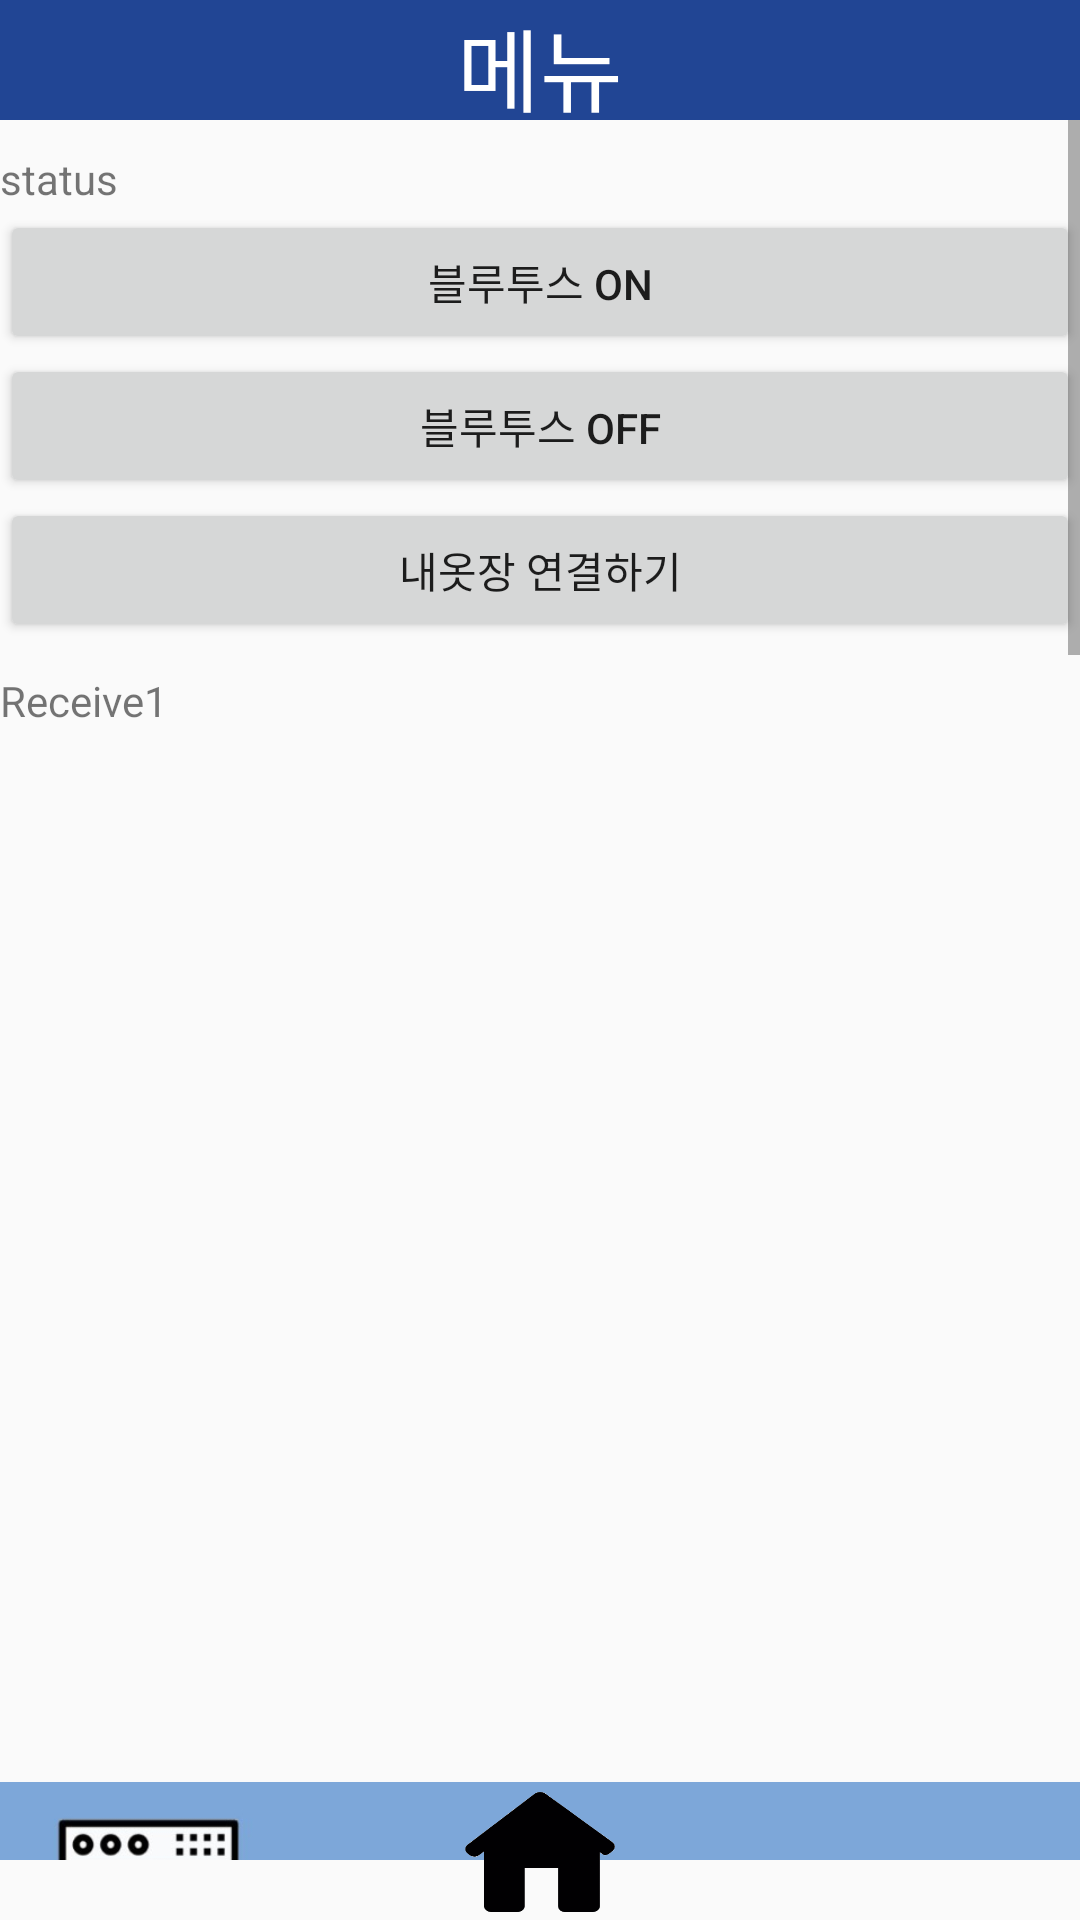

Write the Android layout XML for this screen, with the resource values it uses.
<!-- AndroidManifest.xml: application theme AppTheme -->
<!-- res/layout/iotservice.xml -->
<?xml version="1.0" encoding="utf-8"?>
<androidx.constraintlayout.widget.ConstraintLayout xmlns:android="http://schemas.android.com/apk/res/android"
    xmlns:app="http://schemas.android.com/apk/res-auto"
    android:orientation="vertical"
    android:layout_width="match_parent"
    android:layout_height="match_parent">


    <TextView
        android:id="@+id/menu_upbar"
        android:layout_width="match_parent"
        android:layout_height="40dp"
        app:layout_constraintTop_toTopOf="parent"
        app:layout_constraintLeft_toLeftOf="parent"
        android:background="@color/colorMain"
        android:text="메뉴"
        android:textColor="@color/colorWhite"
        android:gravity="center"
        android:textSize="30dp"

        />


    <ScrollView
        android:layout_width="match_parent"
        android:layout_height="580dp"
        app:layout_constraintLeft_toLeftOf="parent"
        app:layout_constraintTop_toBottomOf="@id/menu_upbar"
        android:orientation="vertical"
        android:gravity ="center"
        android:fillViewport="true"
        android:layout_marginTop="0dp"

        >
    <LinearLayout
    android:layout_width="match_parent"
    android:layout_height="match_parent"
        android:orientation="vertical">
        <TextView
            android:id="@+id/tvBluetoothStatus"
            android:layout_width="170dp"
            android:layout_height="20dp"
            android:text="status"
            android:layout_marginTop="10dp"
            />

        <Button
            android:id="@+id/btnBluetoothOn"
            android:layout_width="match_parent"
            android:layout_height="wrap_content"
            android:text="블루투스 ON"
             />

        <Button
            android:id="@+id/btnBluetoothOff"
            android:layout_width="match_parent"
            android:layout_height="wrap_content"
            android:text="블루투스 OFF"
          />

        <Button
            android:id="@+id/btnConnect"
            android:layout_width="match_parent"
            android:layout_height="wrap_content"
            android:text="내옷장 연결하기"
        />
        <TextView
            android:id="@+id/tvReceiveData"
            android:layout_width="match_parent"
            android:layout_height="350dp"
            android:layout_marginTop="10dp"
            android:text="Receive1"
            />




        <ImageView
            android:layout_marginTop="20dp"
            android:layout_width="match_parent"
            android:layout_height="100dp"
            android:background="@drawable/im2"/>

//세탁물리스트
<androidx.constraintlayout.widget.ConstraintLayout
    android:layout_marginTop="30dp"
    android:layout_width="match_parent"
    android:layout_height="wrap_content">
        <LinearLayout
            app:layout_constraintLeft_toLeftOf="parent"
            android:id="@+id/lan_list"
            android:layout_width="match_parent"
            android:layout_height="match_parent"
            android:orientation="vertical">

            <ListView
                android:id="@+id/lanlist"
                android:layout_width="fill_parent"
                android:layout_height="550dp"
                android:layout_marginTop="60dp" />


        </LinearLayout>

        <Button
            android:id="@+id/LED1"
            android:layout_width="wrap_content"
            android:layout_height="wrap_content"
            android:text="LED 켜기"
            app:layout_constraintBottom_toBottomOf="parent"
            app:layout_constraintRight_toLeftOf="@id/LED2"
            app:layout_constraintLeft_toLeftOf="parent"
            android:background="@drawable/btn_size"
            android:textColor="@color/colorWhite"
            android:layout_marginBottom="60dp"
            />

        <Button
            android:text="LED 끄기"
            android:id="@+id/LED2"
            android:layout_width="wrap_content"
            android:layout_height="wrap_content"
            app:layout_constraintBottom_toBottomOf="parent"
            app:layout_constraintRight_toRightOf="parent"
            app:layout_constraintLeft_toRightOf="@id/LED1"
            android:background="@drawable/btn_size"
            android:textColor="@color/colorWhite"
            android:layout_marginBottom="60dp"

            />
        <androidx.recyclerview.widget.RecyclerView
            android:id="@+id/recycler_Cloth"
            android:layout_width="match_parent"
            android:layout_height="match_parent"
            android:layout_marginTop="70dp"
            android:scrollbars="vertical"
            app:layoutManager="androidx.recyclerview.widget.LinearLayoutManager"/>


</androidx.constraintlayout.widget.ConstraintLayout>


        //청정관리
    <TextView
        android:id="@+id/care_img"
        android:layout_width="match_parent"
        android:layout_height="100dp"
        android:background="@drawable/im4"
        />
//미세먼지
<LinearLayout
    android:layout_marginTop="30dp"
    android:layout_width="match_parent"
    android:layout_height="100dp"
    android:orientation="horizontal">

    <TextView
        android:id="@+id/dust"
        android:layout_width="wrap_content"
        android:layout_height="wrap_content"
        android:text="@string/dust"
        android:textSize="30dp"
        android:layout_marginLeft="70dp"/>

    <TextView
        android:id="@+id/dust_persent"
        android:layout_width="wrap_content"
        android:layout_height="wrap_content"
        android:textSize="40dp"
        android:layout_marginLeft="30dp"
        />

    <TextView
        android:id="@+id/per1"
        android:layout_width="wrap_content"
        android:layout_height="wrap_content"
        android:textSize="30dp"
        android:text="@string/per"
        android:layout_marginLeft="30dp"
        />
    <ImageView
        android:layout_width="60dp"
        android:layout_height="60dp"
        android:background="@drawable/smile"
        app:layout_constraintTop_toBottomOf="@id/dust"
        app:layout_constraintTop_toTopOf="@id/dust"
        app:layout_constraintLeft_toRightOf="@id/per1"
        android:layout_marginLeft="15dp"
        />

</LinearLayout>

        //온습도
        <LinearLayout
            android:layout_width="match_parent"
            android:layout_height="100dp"
            android:orientation="horizontal">
            <TextView
                android:id="@+id/hum"
                android:layout_width="wrap_content"
                android:layout_height="wrap_content"
                android:text="@string/humidity"
                android:textSize="30dp"
                android:layout_marginLeft="70dp"
                />


            <TextView
                android:id="@+id/hum_persent"
                android:layout_width="wrap_content"
                android:layout_height="wrap_content"
                android:textSize="40dp"
                android:layout_marginLeft="90dp"

                />

            <TextView
                android:id="@+id/per2"
                android:layout_width="wrap_content"
                android:layout_height="wrap_content"
                android:textSize="30dp"
                android:layout_marginLeft="30dp"
                android:text="@string/per"
                />
            <ImageView
                android:layout_width="60dp"
                android:layout_height="60dp"
                android:background="@drawable/bad"
                android:layout_marginLeft="15dp"
                />


        </LinearLayout>  //습도 까지

        <View
            android:layout_width="match_parent"
            android:layout_height="2dp"
            app:layout_constraintLeft_toLeftOf="parent"
            app:layout_constraintRight_toRightOf="parent"
            app:layout_constraintTop_toBottomOf="@+id/hum"
            android:layout_marginTop="40dp"
            android:background="#BDBDBD"/>

        <Switch
            android:id="@+id/Clean_auto"
            android:layout_width="200dp"
            android:layout_height="70dp"
            android:checked="true"
            android:text="자동 실행:"
            android:switchMinWidth="100dp"
            android:track="@drawable/swith1"
            android:thumb="@drawable/swith_thumb"
          android:layout_marginLeft="90dp"
            android:layout_marginTop="20dp"
            />
        //예약하기
        <LinearLayout
            android:layout_width="match_parent"
            android:layout_height="100dp"
            android:layout_marginTop="30dp">


            <Button
                android:id="@+id/res_btn"
                android:layout_width="wrap_content"
                android:layout_height="wrap_content"
                android:background="@drawable/btn_size"
                android:textColor="@color/colorWhite"
                android:layout_marginLeft="65dp"
                android:text="START"
                />

            <Button
                android:id="@+id/res_btn2"
                android:layout_width="wrap_content"
                android:layout_height="wrap_content"
                android:background="@drawable/btn_size"
                android:textColor="@color/colorWhite"
                android:layout_marginLeft="50dp"
                android:text="STOP"
                />

            </LinearLayout>  //예약하기 까지












    </LinearLayout>

    </ScrollView>

    <include
        layout="@layout/bottom_bar"
        android:layout_width="match_parent"
        android:layout_height="match_parent" />
</androidx.constraintlayout.widget.ConstraintLayout>
<!-- res/layout/bottom_bar.xml (included above) -->
<?xml version="1.0" encoding="utf-8"?>
<androidx.constraintlayout.widget.ConstraintLayout xmlns:android="http://schemas.android.com/apk/res/android"
    android:layout_width="match_parent"
    android:layout_height="match_parent"
    xmlns:app="http://schemas.android.com/apk/res-auto">



    <RelativeLayout
        android:id="@+id/relativeLayout"
        android:layout_width="fill_parent"
        android:layout_height="wrap_content"
        app:layout_constraintBottom_toBottomOf="parent"
        app:layout_constraintLeft_toLeftOf="parent">

        <Button
            android:id="@+id/reversed_button"
            android:layout_width="50dp"
            android:layout_height="40dp"
            android:layout_marginLeft="20dp"
            android:background="@drawable/button_select" />

        <Button
            android:id="@+id/home_button"
            android:layout_width="50dp"
            android:layout_height="40dp"
            android:layout_centerInParent="true"
            android:background="@drawable/button_select2"
            android:layout_marginBottom="5dp"

            />

        <Button
            android:id="@+id/refresh_button"
            android:layout_width="50dp"
            android:layout_height="40dp"
            android:layout_alignParentRight="true"
            android:layout_marginRight="20dp"
            android:background="@drawable/button_select3"

            />

    </RelativeLayout>
</androidx.constraintlayout.widget.ConstraintLayout>
<!-- resources referenced by this layout -->
<resources>
  <color name="colorMain">#214594</color>
  <color name="colorWhite" tools:ignore="MissingDefaultResource">#FFFFFF</color>
  <!-- drawable bad: png bitmap (drawable, 5471 bytes) -->
  <!-- drawable btn_size (drawable) -->
  <?xml version="1.0" encoding="utf-8"?>
  <selector xmlns:android="http://schemas.android.com/apk/res/android">
      <item>
          <layer-list>
              
              <item android:top="3dp">
                  <shape>
                      <corners android:radius="10dp" />
                      <solid android:color="#214594" />
                  </shape>
              </item>
              
              <item android:bottom="3dp">
                  <shape>
                      <corners android:radius="10dp" />
                      <solid android:color="#214594" />
                      <stroke android:width="1dp" android:color="#214594" />
                  </shape>
              </item>
          </layer-list>
      </item>
  </selector>
  <!-- drawable button_select (drawable) -->
  <?xml version="1.0" encoding="utf-8"?>
  <selector xmlns:android="http://schemas.android.com/apk/res/android">
  
      <item android:state_pressed="false" android:drawable="@drawable/back" />
      <item android:state_pressed="true" android:drawable="@drawable/back_click" />
  
  </selector>
  <!-- drawable button_select2 (drawable) -->
  <?xml version="1.0" encoding="utf-8"?>
  <selector xmlns:android="http://schemas.android.com/apk/res/android">
      <item android:state_pressed="false" android:drawable="@drawable/home" />
      <item android:state_pressed="true" android:drawable="@drawable/home_click"/>
  </selector>
  <!-- drawable button_select3 (drawable) -->
  <?xml version="1.0" encoding="utf-8"?>
  <selector xmlns:android="http://schemas.android.com/apk/res/android">
      <item android:state_pressed="false" android:drawable="@drawable/refresh" />
      <item android:state_pressed="true" android:drawable="@drawable/refresh_click" />
  </selector>
  <!-- drawable im2: jpg bitmap (drawable-v24, 19826 bytes) -->
  <!-- drawable im4: jpg bitmap (drawable-v24, 12152 bytes) -->
  <!-- drawable smile: png bitmap (drawable, 5467 bytes) -->
  <!-- drawable swith1 (drawable) -->
  <?xml version="1.0" encoding="utf-8"?>
  <selector xmlns:android="http://schemas.android.com/apk/res/android">
      <item
          android:drawable="@drawable/swith_off"
          android:state_checked="false"/>
  
      <item
          android:drawable="@drawable/swith_on"
          android:state_checked="true"/>
  
  </selector>
  <string name="dust">미세먼지</string>
  <string name="humidity">습도</string>
  <string name="per">%</string>
  <style name="AppTheme" parent="@style/Theme.AppCompat.Light.NoActionBar">
      ...
      <item name="windowNoTitle">true</item>
      <item name="android:windowNoTitle">true</item>
      <item name="colorPrimary">@color/colorPrimary</item>
      <item name="colorPrimaryDark">@color/colorPrimaryDark</item>
      <item name="colorAccent">@color/colorAccent</item>
  
  </style>
  <!-- drawable back_click: png bitmap (drawable-v24, 251 bytes) -->
  <!-- drawable home: png bitmap (drawable, 2372 bytes) -->
  <!-- drawable swith_off (drawable) -->
  <shape
      xmlns:android="http://schemas.android.com/apk/res/android"
      android:shape="rectangle" >
      <corners
          android:radius="15dp" />
      <size
          android:width="75dp"
          android:height="25dp" />
      <solid
          android:color="#c8dee3" />
      <stroke
          android:width="2dp"
          android:color="#c8dee3" />
  </shape>
  <!-- drawable swith_on (drawable) -->
  <shape
      xmlns:android="http://schemas.android.com/apk/res/android"
      android:shape="rectangle" >
      <corners
          android:radius="15dp" />
      <size
          android:width="75dp"
          android:height="25dp" />
      <solid
          android:color="#214594" />
      <stroke
          android:width="2dp"
          android:color="#214594" />
  </shape>
  <color name="colorPrimary">#008577</color>
  <color name="colorPrimaryDark">#00574B</color>
  <color name="colorAccent">#D81B60</color>
</resources>
